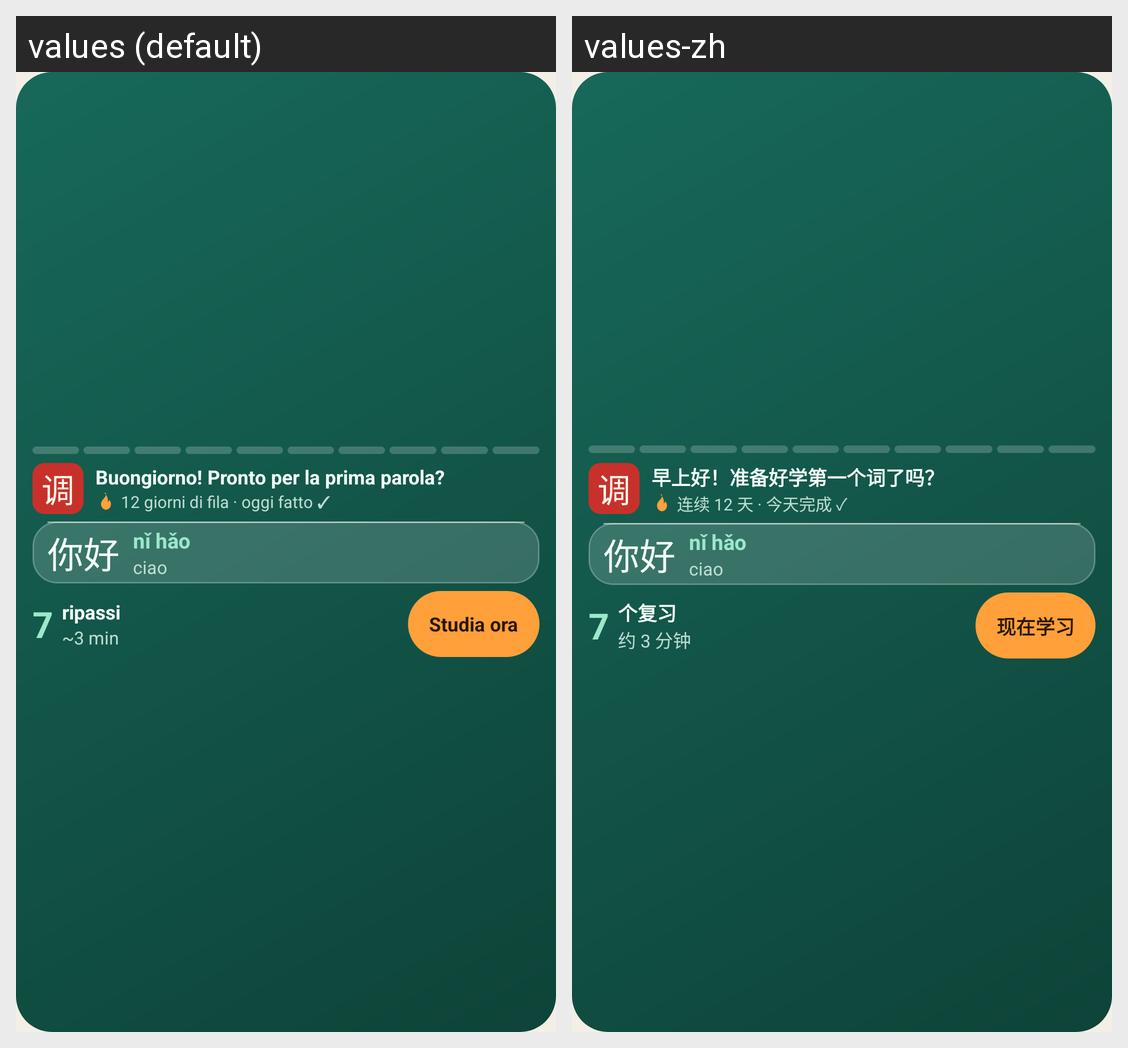

Translations of the strings shown on this Android screen, per locale in the grid:
Android screen res/layout/widget_large_narrow.xml rendered under 2 locales, left to right: values (default), values-zh. Device: Nexus 5 (rendered at 1080×1920; each locale shown at half size, 540×960, under a caption strip naming it); theme AppTheme.
Strings drawn on this screen, with the default value and each locale's value (text and hints the layout hard-codes, and strings that could not be matched under every locale, appear in the picture but are not listed):

w_sample_msg
  values: Buongiorno! Pronto per la prima parola?
  values-zh: 早上好！准备好学第一个词了吗？

w_sample_streak
  values: 12 giorni di fila · oggi fatto ✓
  values-zh: 连续 12 天 · 今天完成 ✓

w_sample_hz
  values: 你好
  values-zh: 你好

w_sample_py
  values: nǐ hǎo
  values-zh: nǐ hǎo

w_sample_it
  values: ciao
  values-zh: ciao

w_sample_n
  values: 7
  values-zh: 7

w_sample_label
  values: ripassi
  values-zh: 个复习

w_sample_detail
  values: ~3 min
  values-zh: 约 3 分钟

w_study
  values: Studia ora
  values-zh: 现在学习
